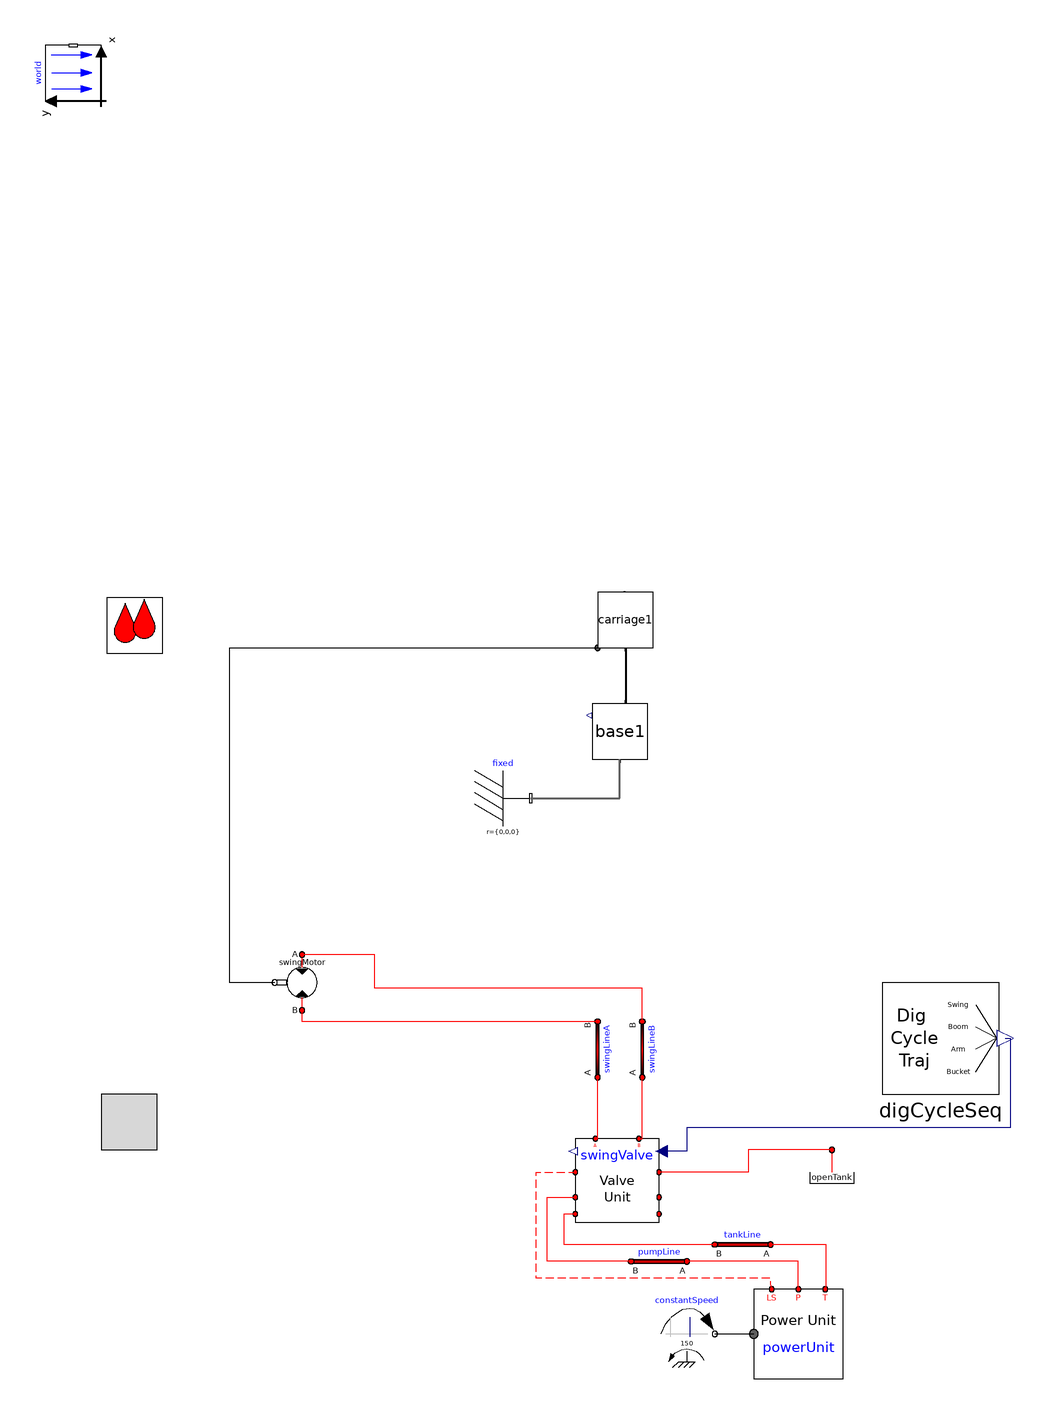

The component connection diagram of the Modelica model below, drawn from its own Placement and Line annotations.

model v009_redux
      import cyPhy_Excavator = excavator_cyphy;
      extends Modelica.Icons.Example;

      OpenHydraulics.Examples.Excavator.SubSystems.DigCycleSeq digCycleSeq
        annotation (Placement(transformation(extent={{180,-80},{222,-40}},
              rotation=0)));

    //--------------------------------------------------------
    // HydraulicSubSyst equations
    //--------------------------------------------------------
    extends OpenHydraulics.Interfaces.PartialFluidCircuit;

      //parameter SI.
      parameter Modelica.SIunits.Length boom_s_init=1.19
      "Initial position of boom cylinder"
        annotation(Dialog(tab="Initialization",group="Actuator Positions"));
      parameter Modelica.SIunits.Length arm_s_init=0.71
      "Initial position of arm cylinder"
        annotation(Dialog(tab="Initialization",group="Actuator Positions"));
      parameter Modelica.SIunits.Length bucket_s_init=0.77
      "Initial position of bucket cylinder"
        annotation(Dialog(tab="Initialization",group="Actuator Positions"));

      // the main components

     OpenHydraulics.Components.MotorsPumps.Motor swingMotor(Dconst=0.3)
        annotation (Placement(transformation(
            origin={-28,-40},
            extent={{-10,-10},{10,10}},
            rotation=180)));

      // the valves

     OpenHydraulics.Examples.Excavator.SubSystems.LSValveUnit swingValve(
        sizeOfInputs=4,
        q_nom=0.01,
        q_fraction_A2T=0.6,
        q_fraction_B2T=0.6)
        annotation (Placement(transformation(extent={{70,-126},{100,-96}},
              rotation=0)));

      // the LoadSensing pump and control circuitry
      Modelica.Mechanics.Rotational.Sources.ConstantSpeed constantSpeed(
          w_fixed=150,
          useSupport=false)
        annotation (Placement(transformation(extent={{100,-176},{120,-156}},
              rotation=0)));
      OpenHydraulics.Examples.Excavator.SubSystems.PowerUnit powerUnit
        annotation (Placement(transformation(extent={{134,-182},{166,-150}},
              rotation=0)));

      // the lines and junctions

      OpenHydraulics.Components.Lines.Line swingLineA(
        L=2,
        D=0.03,
      lineBulkMod=100000000)
        annotation (Placement(transformation(
            origin={78,-64},
            extent={{-10,-10},{10,10}},
            rotation=90)));

      OpenHydraulics.Components.Lines.Line swingLineB(
        L=2,
        D=0.03,
        lineBulkMod=1e8)
        annotation (Placement(transformation(
            origin={94,-64},
            extent={{-10,-10},{10,10}},
            rotation=90)));

      OpenHydraulics.Basic.OpenTank openTank
        annotation (Placement(transformation(extent={{152,-120},{172,-100}},
              rotation=0)));

      // the connectors

      OpenHydraulics.Components.Lines.Line pumpLine(
        D=0.05,
        L=2,
      lineBulkMod=100000000)
        annotation (Placement(transformation(
            origin={100,-140},
            extent={{-10,-10},{10,10}},
            rotation=180)));

      OpenHydraulics.Components.Lines.Line tankLine(
        D=0.05,
        L=2,
        lineBulkMod=1e8)
        annotation (Placement(transformation(
            origin={130,-134},
            extent={{-10,-10},{10,10}},
            rotation=180)));

    //--------------------------------------------------------
    // MechanicsBody
    //--------------------------------------------------------
    import MB = Modelica.Mechanics.MultiBody;

      //outer MB.World world;

      // the joints

      // joint friction

      // the outside interface

      // the actuators

      // the linkages

      inner MB.World world
        annotation (Placement(transformation(extent={{-10,-10},{10,10}},
            rotation=90,
            origin={-110,286})));
      cyPhy_Excavator.components.carriage     carriage1 annotation (Placement(
            transformation(rotation=0, extent={{78,80},{98,100}})));
    cyPhy_Excavator.components.undercarriage
                                    base1
                                         annotation (Placement(transformation(
            rotation=0, extent={{76,40},{96,60}})));
    MB.Parts.Fixed fixed
      annotation (Placement(transformation(extent={{34,16},{54,36}})));
    equation
    //--------------------------------------------------------
    // HydraulicSubSyst equations
    //--------------------------------------------------------

      connect(constantSpeed.flange, powerUnit.flange_a) annotation (Line(
            points={{120,-166},{134,-166}},
                                          color={0,0,0}));
      connect(powerUnit.portLS, swingValve.portLS2) annotation (Line(
          points={{140.4,-150},{140,-148},{140,-146},{56,-146},{56,-108},{70,-108}},
          color={255,0,0},
          pattern=LinePattern.Dash));

      connect(swingValve.portA, swingLineA.port_a)
                                              annotation (Line(points={{77.2,-96},{78,
              -96},{78,-74}},           color={255,0,0}));
      connect(swingValve.portB, swingLineB.port_a)
                                              annotation (Line(points={{92.8,-96},{94,
              -96},{94,-74}},           color={255,0,0}));
      connect(swingLineA.port_b, swingMotor.portB)
                                        annotation (Line(points={{78,-54},{-28,
              -54},{-28,-50}},   color={255,0,0}));
      connect(swingLineB.port_b, swingMotor.portA)
                                         annotation (Line(points={{94,-54},{94,
              -42},{-2,-42},{-2,-30},{-28,-30}},
                                 color={255,0,0}));
      connect(powerUnit.portT, tankLine.port_a) annotation (Line(points={{159.6,-150},
              {160,-150},{160,-134},{140,-134}}, color={255,0,0}));
      connect(tankLine.port_b, swingValve.portT2) annotation (Line(points={{120,-134},
              {66,-134},{66,-123},{70,-123}},          color={255,0,0}));
      connect(powerUnit.portP, pumpLine.port_a) annotation (Line(points={{150,-150},
              {150,-140},{110,-140}},  color={255,0,0}));
      connect(pumpLine.port_b, swingValve.portP2) annotation (Line(points={{90,-140},
              {60,-140},{60,-117},{70,-117}},          color={255,0,0}));

      connect(carriage1.frame_a,base1.frame_b)                  annotation (Line(
          points={{88,80},{88,72},{88,60}},
          color={0,0,0},
          thickness=0.5));
    //--------------------------------------------------------
    // MechanicsBody equations
    //--------------------------------------------------------

    // Top level connections

      connect(swingMotor.flange_b,carriage1.axis)      annotation (Line(
          points={{-37.8,-40},{-54,-40},{-54,80},{78,80}},
          color={0,0,0},
          smooth=Smooth.None));
    connect(fixed.frame_b, base1.frame_a) annotation (Line(
        points={{54,26},{86,26},{86,40}},
        color={95,95,95},
        thickness=0.5,
        smooth=Smooth.None));
    connect(openTank.port, swingValve.portLS1) annotation (Line(
        points={{162,-100},{132,-100},{132,-108},{100,-108}},
        color={255,0,0},
        smooth=Smooth.None));
    connect(digCycleSeq.y1, swingValve.u) annotation (Line(
        points={{224.1,-60},{226,-60},{226,-92},{110,-92},{110,-100.5},{100.9,
            -100.5}},
        color={0,0,127},
        smooth=Smooth.None));
      annotation (Diagram(coordinateSystem(extent={{-160,-200},{520,360}},
              preserveAspectRatio=false),
                          graphics),
        experiment(StopTime=20, Tolerance=1e-008),
        experimentSetupOutput(textual=true),
                  Diagram(graphics),
                           Icon(coordinateSystem(preserveAspectRatio=false,
              extent={{-160,-200},{520,360}}), graphics={Rectangle(
              extent={{-100,100},{100,-100}},
              lineColor={0,0,255},
              fillColor={255,128,0},
              fillPattern=FillPattern.Solid), Text(
              extent={{-100,26},{100,-14}},
              lineColor={0,0,255},
              fillColor={170,213,255},
              fillPattern=FillPattern.Solid,
              textString="%name")}));
    end v009_redux;